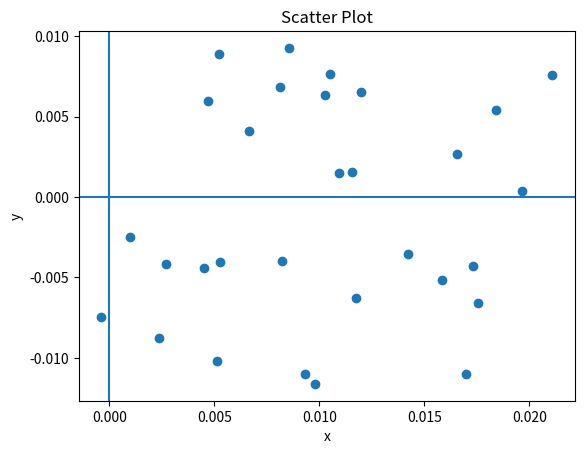

Python code for this plot:
import numpy as np
import matplotlib.pyplot as plt

data = np.array([
    [ 0.0119883 ,  0.00652732],
    [ 0.00854564,  0.00926478],
    [ 0.01053214,  0.00762475],
    [ 0.01026821,  0.00632226],
    [ 0.00237215, -0.00874674],
    [ 0.01731157, -0.00426215],
    [ 0.00528941, -0.004071  ],
    [ 0.00520754,  0.00885725],
    [ 0.02110219,  0.00757957],
    [ 0.01172924, -0.00627351],
    [ 0.00979495, -0.01162314],
    [ 0.00813675,  0.0068295 ],
    [ 0.01699597, -0.01102696],
    [ 0.00271499, -0.00418861],
    [ 0.01155615,  0.00156894],
    [ 0.01656421,  0.00267518],
    [ 0.00821447, -0.00398892],
    [ 0.00471854,  0.00599122],
    [ 0.00663681,  0.00408554],
    [ 0.001001  , -0.00250566],
    [ 0.01423788, -0.00355935],
    [-0.00037295, -0.00743723],
    [ 0.01754427, -0.00656414],
    [ 0.01965314,  0.00039434],
    [ 0.01584744, -0.00518263],
    [ 0.0109601 ,  0.00148433],
    [ 0.00930717, -0.01101232],
    [ 0.00451994, -0.00443262],
    [ 0.01839685,  0.00541461],
    [ 0.00514482, -0.01017416],
], dtype=np.float32)

plt.figure()
plt.scatter(data[:, 0], data[:, 1])
plt.xlabel("x")
plt.ylabel("y")
plt.title("Scatter Plot")
plt.axhline(0)
plt.axvline(0)
plt.savefig("inspect_dist.png", dpi=200, bbox_inches="tight")
